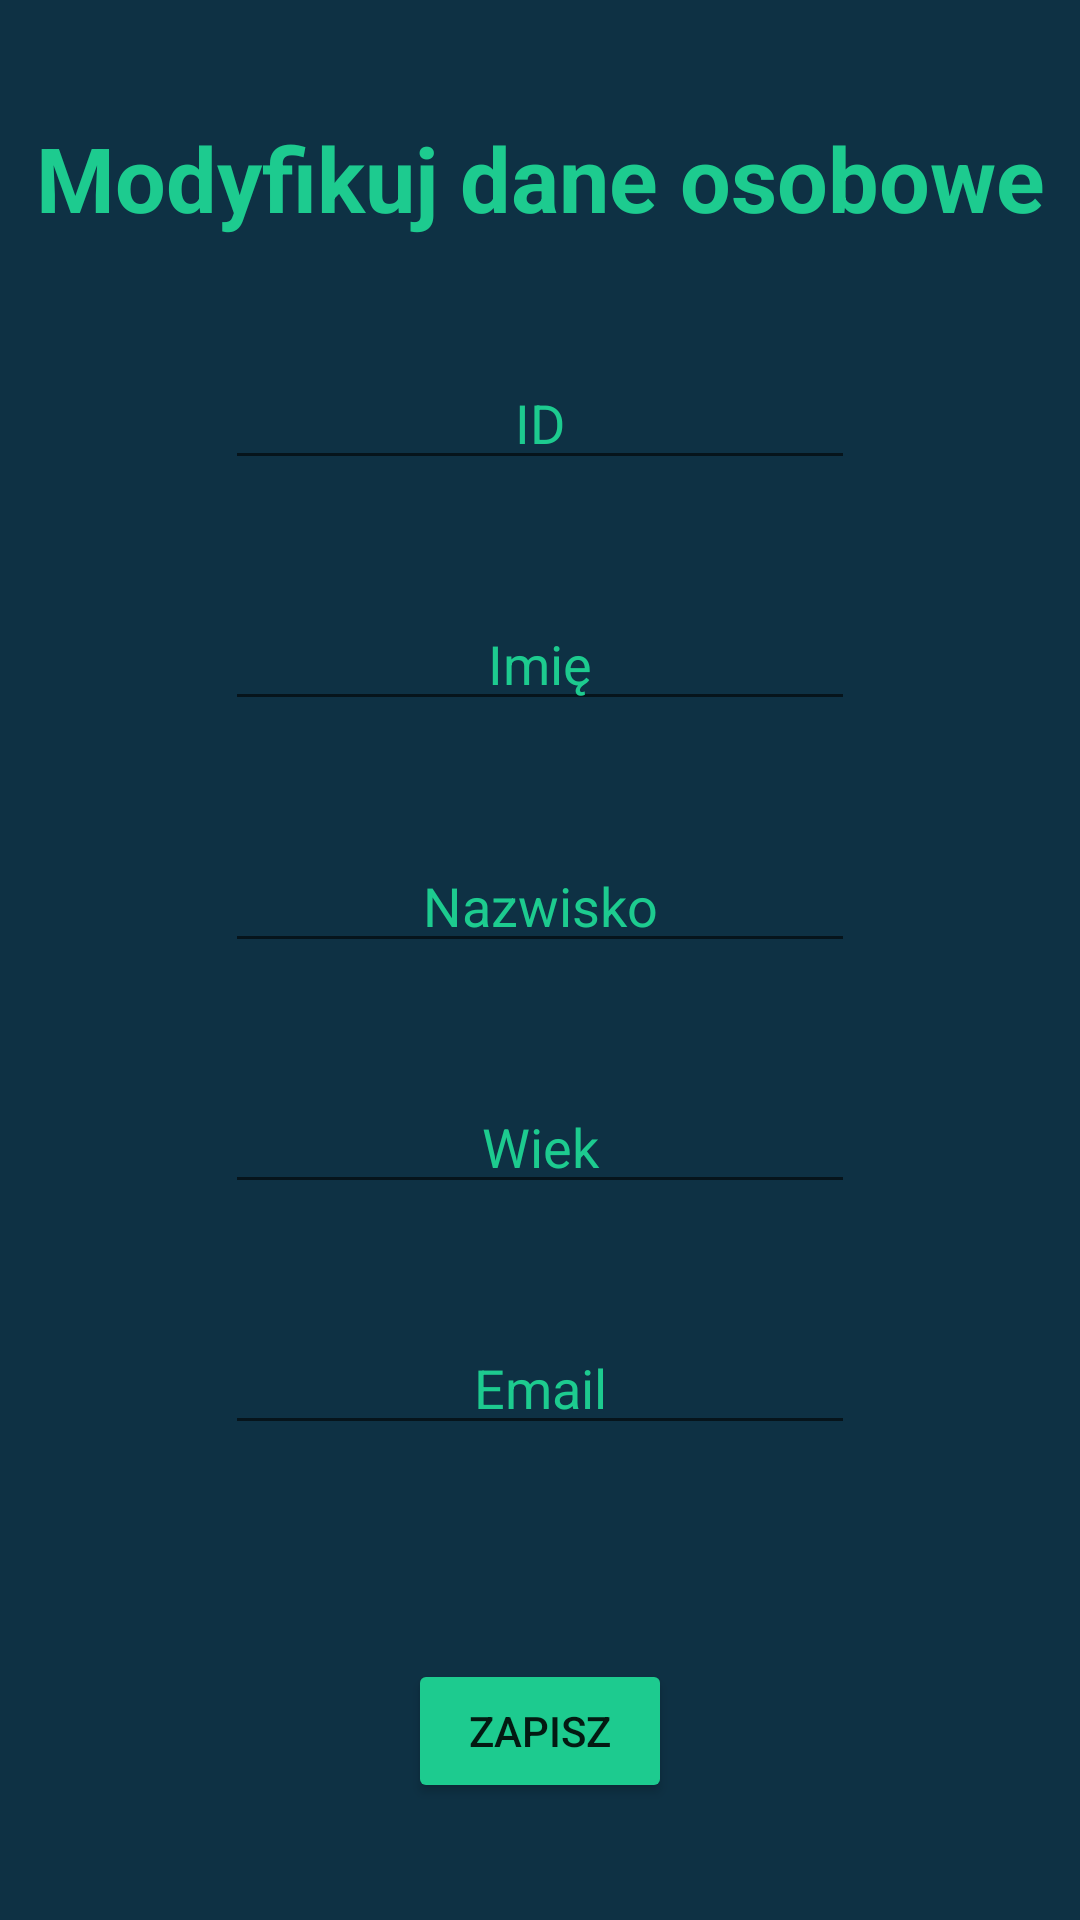

Layout XML and referenced resources for this Android screen:
<!-- AndroidManifest.xml: application theme Theme.Pesel_Projekt -->
<!-- res/layout/activity_update_person_.xml -->
<?xml version="1.0" encoding="utf-8"?>
<androidx.constraintlayout.widget.ConstraintLayout xmlns:android="http://schemas.android.com/apk/res/android"
    xmlns:app="http://schemas.android.com/apk/res-auto"
    xmlns:tools="http://schemas.android.com/tools"
    android:layout_width="match_parent"
    android:layout_height="match_parent"
    android:background="@color/granat"
    tools:context=".UpdatePerson_Activity">

    <TextView
        android:id="@+id/textView_text7"
        android:layout_width="wrap_content"
        android:layout_height="wrap_content"
        android:focusableInTouchMode="false"
        android:text="@string/update_personal_data"
        android:textAlignment="center"
        android:textColor="@color/mint"
        android:textSize="30sp"
        android:textStyle="bold"
        app:layout_constraintBottom_toTopOf="@+id/eT_updateId"
        app:layout_constraintHorizontal_bias="0.5"
        app:layout_constraintLeft_toLeftOf="parent"
        app:layout_constraintRight_toRightOf="parent"
        app:layout_constraintTop_toTopOf="parent"
        app:layout_constraintVertical_bias="0.061" />

    <EditText
        android:id="@+id/eT_updateId"
        android:layout_width="wrap_content"
        android:layout_height="wrap_content"
        android:ems="10"
        android:hint="@string/id"
        android:inputType="number"
        android:onClick="OnClick_btn_Update"
        android:textAlignment="center"
        android:textColor="@color/white"
        android:textColorHint="@color/mint"
        app:layout_constraintBottom_toTopOf="@+id/eT_updateName"
        app:layout_constraintEnd_toEndOf="parent"
        app:layout_constraintHorizontal_bias="0.5"
        app:layout_constraintStart_toStartOf="parent"
        app:layout_constraintTop_toBottomOf="@+id/textView_text7"
        app:layout_constraintVertical_bias="0.113"
        android:autofillHints="" />

    <EditText
        android:id="@+id/eT_updateName"
        android:layout_width="wrap_content"
        android:layout_height="wrap_content"
        android:ems="10"
        android:hint="@string/name"
        android:inputType="textPersonName"
        android:textAlignment="center"
        android:textColor="@color/white"
        android:textColorHint="@color/mint"
        app:layout_constraintBottom_toTopOf="@+id/eT_updateSurname"
        app:layout_constraintEnd_toEndOf="parent"
        app:layout_constraintHorizontal_bias="0.5"
        app:layout_constraintStart_toStartOf="parent"
        app:layout_constraintTop_toBottomOf="@+id/eT_updateId"
        app:layout_constraintVertical_bias="0.084"
        android:autofillHints="" />

    <EditText
        android:id="@+id/eT_updateSurname"
        android:layout_width="wrap_content"
        android:layout_height="wrap_content"
        android:ems="10"
        android:hint="@string/surname"
        android:inputType="textPersonName"
        android:textAlignment="center"
        android:textColor="@color/white"
        android:textColorHint="@color/mint"
        app:layout_constraintBottom_toTopOf="@+id/eT_updateAge"
        app:layout_constraintEnd_toEndOf="parent"
        app:layout_constraintHorizontal_bias="0.5"
        app:layout_constraintStart_toStartOf="parent"
        app:layout_constraintTop_toBottomOf="@+id/eT_updateName"
        app:layout_constraintVertical_bias="0.094"
        android:autofillHints="" />

    <EditText
        android:id="@+id/eT_updateAge"
        android:layout_width="wrap_content"
        android:layout_height="wrap_content"
        android:ems="10"
        android:hint="@string/age"
        android:inputType="number"
        android:textAlignment="center"
        android:textColor="@color/white"
        android:textColorHint="@color/mint"
        app:layout_constraintBottom_toTopOf="@+id/eT_updateEmail"
        app:layout_constraintEnd_toEndOf="parent"
        app:layout_constraintHorizontal_bias="0.5"
        app:layout_constraintStart_toStartOf="parent"
        app:layout_constraintTop_toBottomOf="@+id/eT_updateSurname"
        app:layout_constraintVertical_bias="0.143"
        android:autofillHints="" />

    <EditText
        android:id="@+id/eT_updateEmail"
        android:layout_width="wrap_content"
        android:layout_height="wrap_content"
        android:layout_marginBottom="32dp"
        android:ems="10"
        android:hint="@string/email"
        android:inputType="textEmailAddress"
        android:textAlignment="center"
        android:textColor="@color/white"
        android:textColorHint="@color/mint"
        app:layout_constraintBottom_toTopOf="@+id/btn_Update"
        app:layout_constraintEnd_toEndOf="parent"
        app:layout_constraintHorizontal_bias="0.5"
        app:layout_constraintStart_toStartOf="parent"
        app:layout_constraintTop_toBottomOf="@+id/eT_updateAge"
        app:layout_constraintVertical_bias="0.232"
        android:autofillHints="" />

    <Button
        android:id="@+id/btn_Update"
        android:layout_width="wrap_content"
        android:layout_height="wrap_content"
        android:backgroundTint="#1DCB8F"
        android:onClick="OnClick_btn_Update"
        android:text="@string/save"
        app:layout_constraintBottom_toBottomOf="parent"
        app:layout_constraintEnd_toEndOf="parent"
        app:layout_constraintHorizontal_bias="0.5"
        app:layout_constraintStart_toStartOf="parent"
        app:layout_constraintTop_toBottomOf="@+id/eT_updateEmail"
        app:layout_constraintVertical_bias="0.389" />

</androidx.constraintlayout.widget.ConstraintLayout>
<!-- resources referenced by this layout -->
<resources>
  <color name="granat">#0e3144</color>
  <color name="mint">#1dcb8f</color>
  <color name="white">#FFFFFFFF</color>
  <string name="age">Wiek</string>
  <string name="email">Email</string>
  <string name="id">ID</string>
  <string name="name">Imię</string>
  <string name="save">Zapisz</string>
  <string name="surname">Nazwisko</string>
  <string name="update_personal_data">Modyfikuj dane osobowe</string>
  <style name="Theme.Pesel_Projekt" parent="Theme.MaterialComponents.DayNight">
          
          <item name="colorPrimary">@color/mint</item>
          <item name="colorPrimaryVariant">@color/teal_700</item>
          <item name="colorOnPrimary">@color/white</item>
          
          <item name="colorSecondary">@color/mint</item>
          <item name="colorSecondaryVariant">@color/teal_700</item>
          <item name="colorOnSecondary">@color/black</item>
          
          <item name="android:statusBarColor" tools:targetApi="l">?attr/colorPrimaryVariant</item>
          
      </style>
  <color name="teal_700">#FF018786</color>
  <color name="black">#FF000000</color>
</resources>
